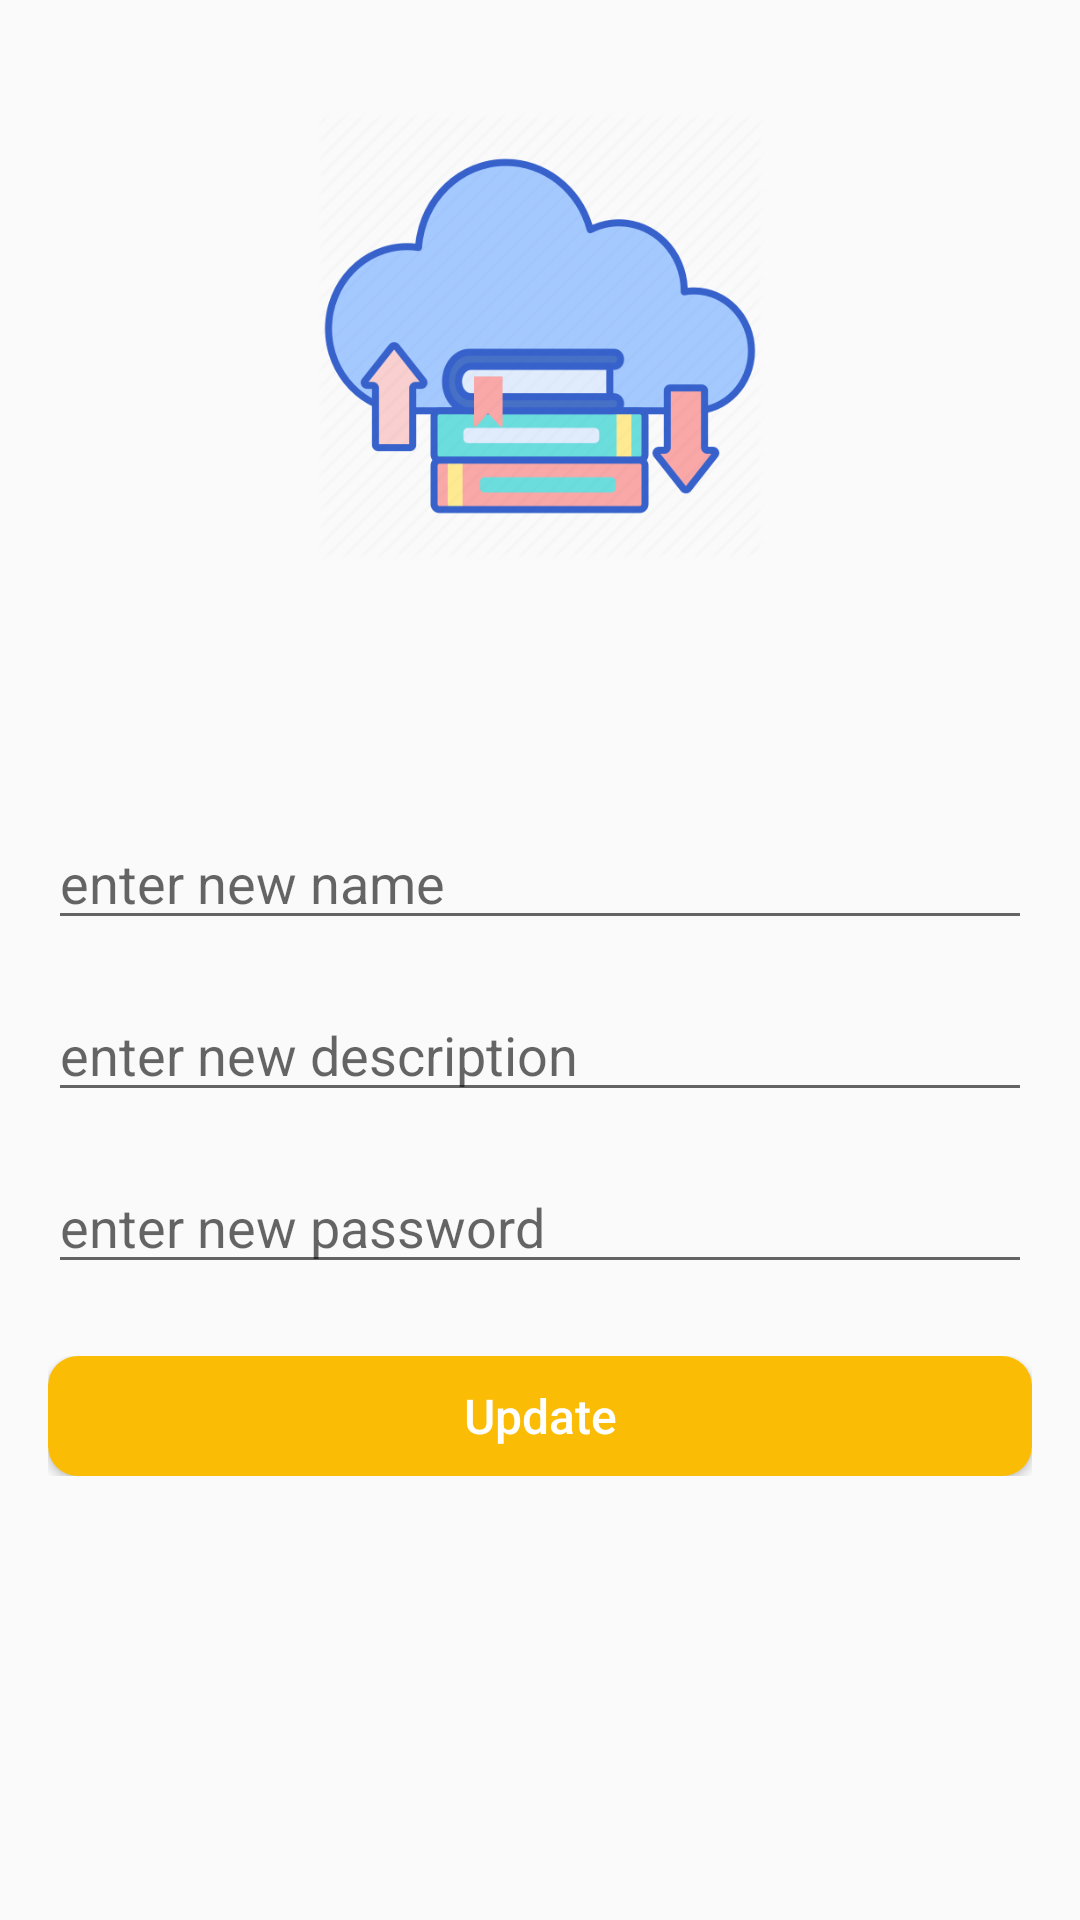

This screen was rendered from an Android layout file. Write that file and the resources it references.
<!-- AndroidManifest.xml: application theme AppTheme -->
<!-- res/layout/update.xml -->
<?xml version="1.0" encoding="utf-8"?>
<androidx.constraintlayout.widget.ConstraintLayout xmlns:android="http://schemas.android.com/apk/res/android"
    xmlns:app="http://schemas.android.com/apk/res-auto"
    xmlns:tools="http://schemas.android.com/tools"
    android:layout_width="match_parent"
    android:layout_height="match_parent"
    android:background="@drawable/background"
    tools:context=".Update">

    <ImageView
        android:id="@+id/imageView4"
        android:layout_width="150dp"
        android:layout_height="160dp"
        android:layout_marginTop="32dp"
        app:layout_constraintEnd_toEndOf="parent"
        app:layout_constraintStart_toStartOf="parent"
        app:layout_constraintTop_toTopOf="parent"
        app:srcCompat="@drawable/network"
        android:contentDescription="TODO" />

    <LinearLayout
        android:id="@+id/linearLayout"
        android:layout_width="0dp"
        android:layout_height="wrap_content"
        android:layout_marginStart="16dp"
        android:layout_marginLeft="16dp"
        android:layout_marginTop="80dp"
        android:layout_marginEnd="16dp"
        android:layout_marginRight="16dp"
        android:orientation="vertical"
        app:layout_constraintEnd_toEndOf="parent"
        app:layout_constraintStart_toStartOf="parent"
        app:layout_constraintTop_toBottomOf="@+id/imageView4">

        <EditText
            android:id="@+id/update_name"
            android:layout_width="match_parent"
            android:layout_height="wrap_content"
            android:ems="10"
            android:hint="enter new name"
            android:inputType="textPersonName" />

        <EditText
            android:id="@+id/update_description"
            android:layout_width="match_parent"
            android:layout_height="wrap_content"
            android:layout_marginTop="16dp"
            android:autofillHints=""
            android:ems="10"
            android:hint="enter new description"
            android:inputType="textPersonName" />

        <EditText
            android:id="@+id/update_password"
            android:layout_width="match_parent"
            android:layout_height="wrap_content"
            android:layout_marginTop="16dp"
            android:ems="10"
            android:hint="enter new password"
            android:importantForAutofill="no"
            android:inputType="textPassword" />
    </LinearLayout>

    <LinearLayout
        android:layout_width="match_parent"
        android:layout_height="wrap_content"
        android:orientation="vertical"
        android:gravity="center"
        android:layout_marginStart="16dp"
        android:layout_marginLeft="16dp"
        android:layout_marginTop="24dp"
        android:layout_marginEnd="16dp"
        android:layout_marginRight="16dp"
        app:layout_constraintEnd_toEndOf="parent"
        app:layout_constraintStart_toStartOf="parent"
        app:layout_constraintTop_toBottomOf="@+id/linearLayout">

        <ProgressBar
            android:id="@+id/update_progressBar"
            style="?android:attr/progressBarStyle"
            android:layout_width="35dp"
            android:layout_height="35dp"
            android:visibility="gone"/>

        <Button
            android:id="@+id/update_update_btn"
            android:layout_width="match_parent"
            android:layout_height="40dp"
            android:background="@drawable/border"
            android:backgroundTint="@color/google_yellow"
            android:text="Update"
            android:textAllCaps="false"
            android:textColor="@color/white"
            android:textSize="16sp" />
    </LinearLayout>



</androidx.constraintlayout.widget.ConstraintLayout>
<!-- resources referenced by this layout -->
<resources>
  <color name="google_yellow">#FBBC05</color>
  <color name="white">#FFFFFF</color>
  <!-- drawable border (drawable) -->
  <?xml version="1.0" encoding="utf-8"?>
  <layer-list xmlns:android="http://schemas.android.com/apk/res/android">
  
      <item>
          <shape android:shape="rectangle">
              <solid android:color="#FFFFFF"/>
              <corners android:radius="10dp"/>
          </shape>
      </item>
  
  </layer-list>
  <!-- drawable network: png bitmap (drawable, 30332 bytes) -->
  <style name="AppTheme" parent="Theme.AppCompat.Light.DarkActionBar">
          
          <item name="colorPrimary">@color/colorPrimary</item>
          <item name="colorPrimaryDark">@color/colorPrimaryDark</item>
          <item name="colorAccent">@color/colorAccent</item>
      </style>
  <color name="colorPrimary">#2290EF</color>
  <color name="colorPrimaryDark">#2290EF</color>
  <color name="colorAccent">#2290EF</color>
</resources>
